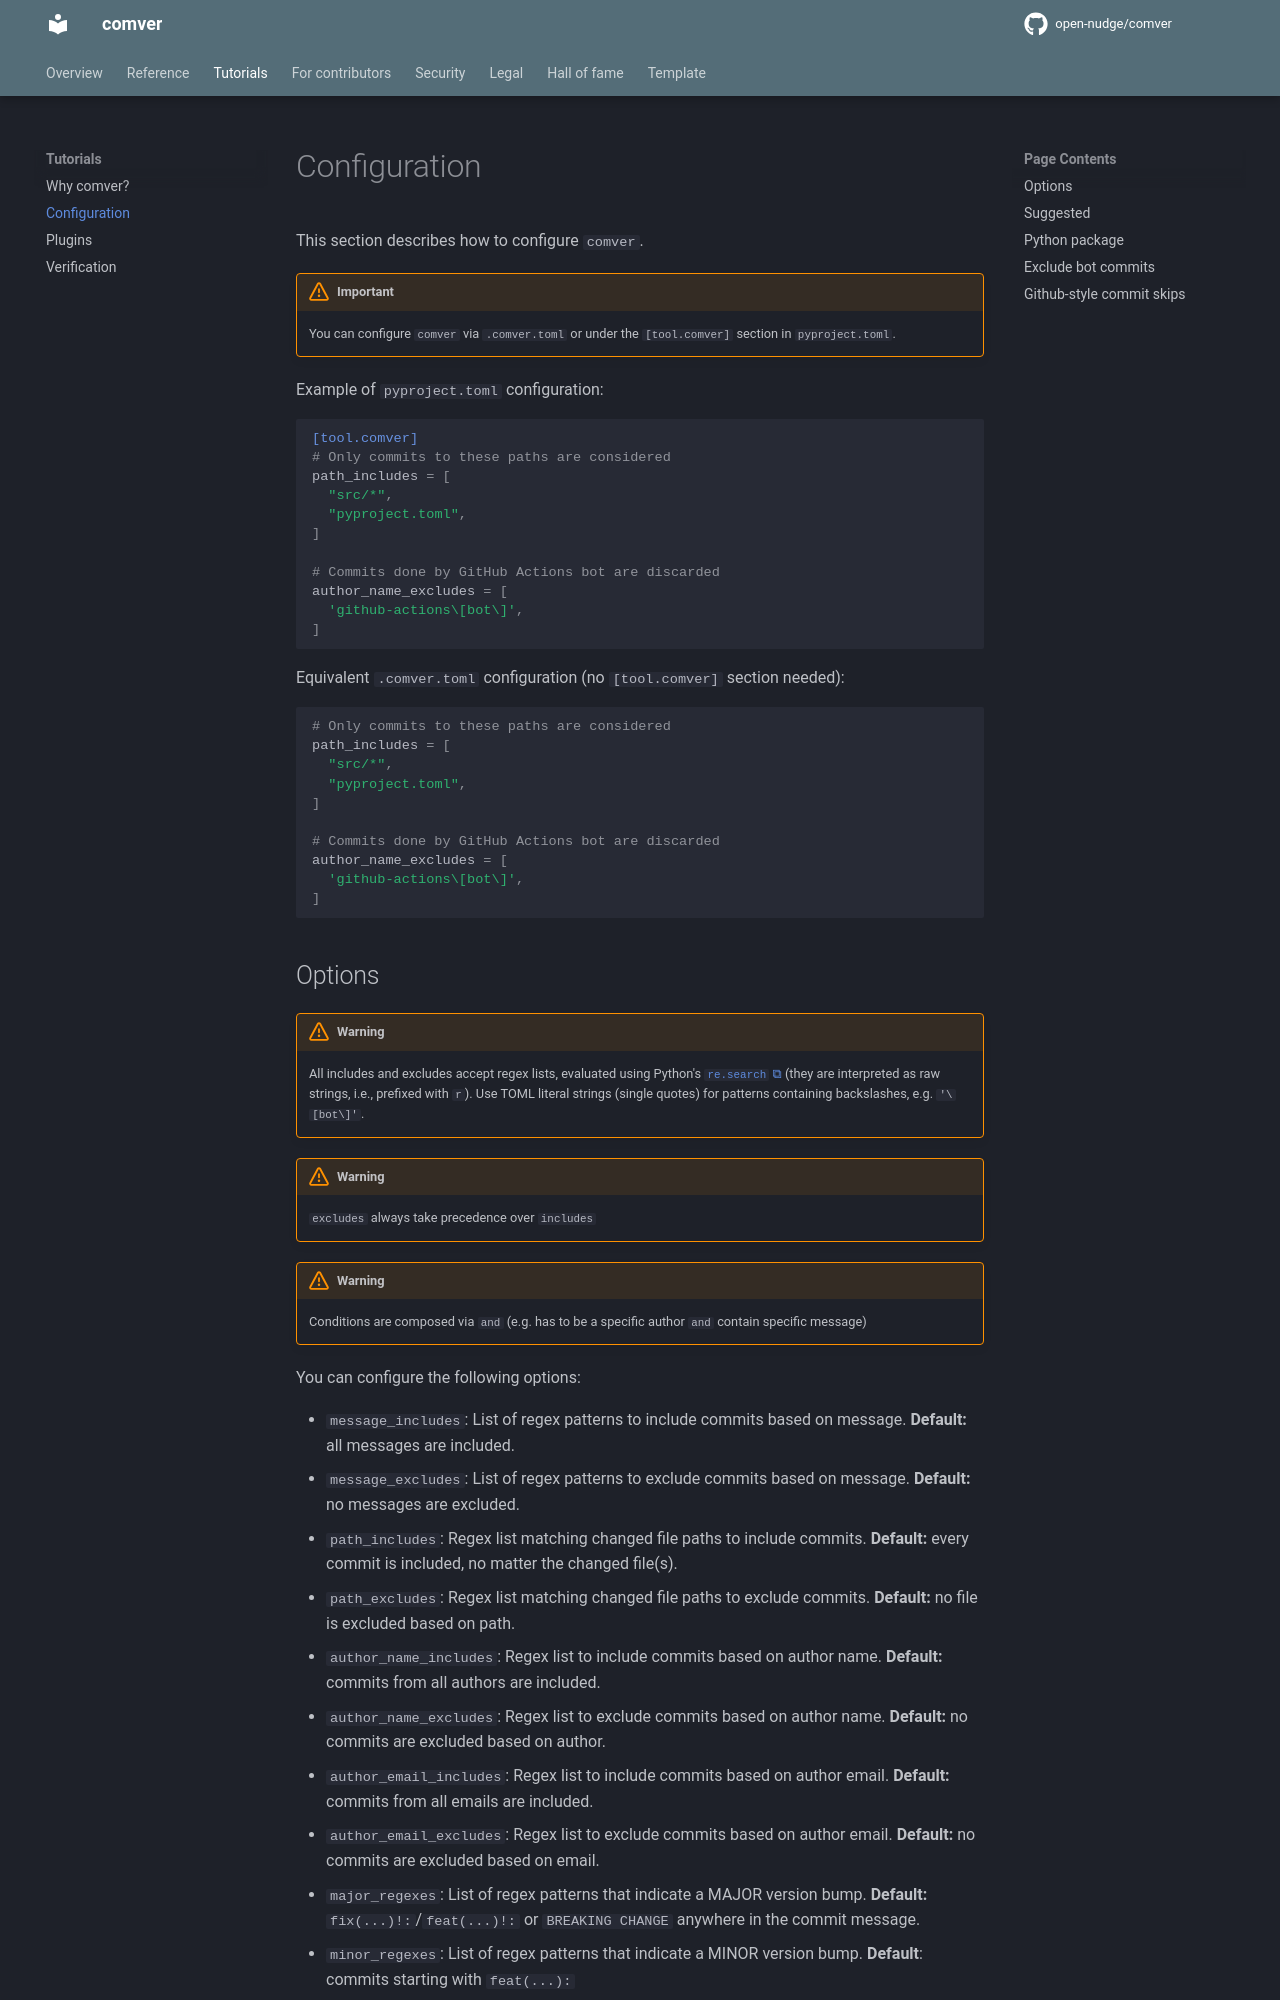

repository: open-nudge/comver · page: v0.3/tutorials/configuration/index.html · generator: mkdocs

<!--
SPDX-FileCopyrightText: © 2025, 2026 open-nudge <https://github.com/open-nudge>
SPDX-FileContributor: szymonmaszke <github@maszke.co>

SPDX-License-Identifier: Apache-2.0
-->

# Configuration

This section describes how to configure `comver`.

> [!IMPORTANT]
> You can configure `comver` via `.comver.toml`
> or under the `[tool.comver]` section in `pyproject.toml`.

Example of `pyproject.toml` configuration:

```toml
[tool.comver]
# Only commits to these paths are considered
path_includes = [
  "src/*",
  "pyproject.toml",
]

# Commits done by GitHub Actions bot are discarded
author_name_excludes = [
  'github-actions\[bot\]',
]
```

Equivalent `.comver.toml` configuration
(no `[tool.comver]` section needed):

```toml
# Only commits to these paths are considered
path_includes = [
  "src/*",
  "pyproject.toml",
]

# Commits done by GitHub Actions bot are discarded
author_name_excludes = [
  'github-actions\[bot\]',
]
```
